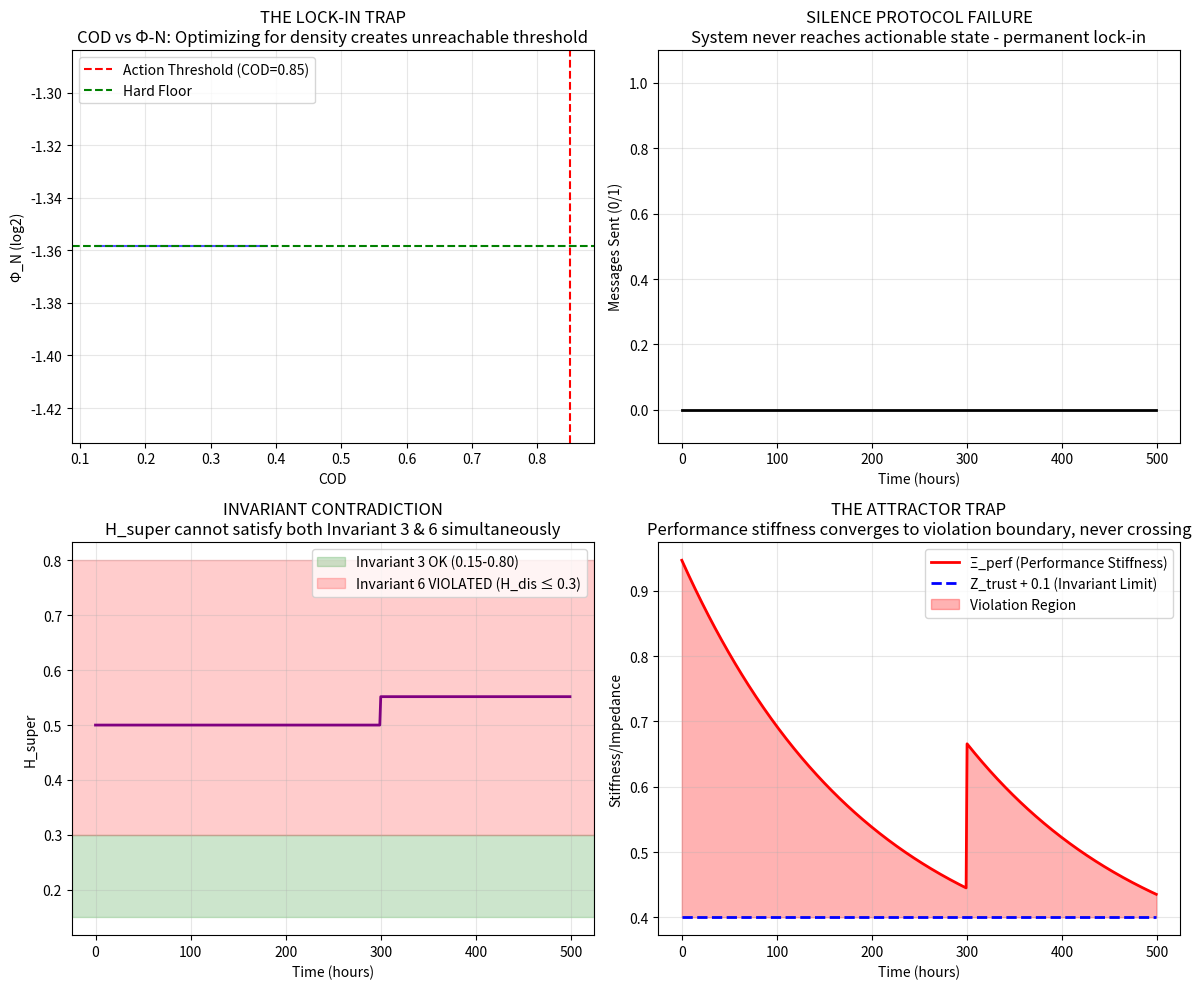

Recreate this plot in Python.
# ---------------------------------------------------------------------------
# OMEGA PROTOCOL - ALL RIGHTS RESERVED
# Copyright (c) 2026 Jacob M. (jake.s.dev1991@gmail.com | 217-799-8720)
# Usage restricted to academic research and review only. No monetization.
# See LICENSE.txt for full terms.
# ---------------------------------------------------------------------------
import numpy as np
import matplotlib.pyplot as plt
from typing import Dict, List

class UIPO_Critique:
    """
    Disruptive analysis of UIPO v64.2 Trauma Framework.
    Demonstrates how the pursuit of Φ-density optimization
    creates a hidden failure mode: TOPOLOGICAL LOCK-IN.
    """
    
    def __init__(self, initial_state: Dict):
        self.state = initial_state
        self.history = {k: [] for k in ['cod', 'phi_N', 'b1', 'xi_perf', 'z_trust', 'h_super', 'messages_sent']}
        
    def simulate_adiabatic(self, hours: int = 500):
        """Simulate the 'perfect' UIPO protocol."""
        for t in range(hours):
            # Their adiabatic decay
            gamma = 0.005
            delta = 0.004
            self.state['xi_perf'] = self.state['xi_perf'] * np.exp(-gamma) + self.state['z_trust'] * (1 - np.exp(-gamma))
            self.state['z_env'] = self.state['z_env'] * np.exp(-delta) + 0.4 * (1 - np.exp(-delta))
            
            # Topological decay
            self.state['b1'] = max(0.1, self.state['b1'] * 0.999 - 0.0002)
            
            # Compute metrics
            self.state['cod'] = self.compute_cod()
            self.state['phi_N'] = np.log2(max(self.state['cod'], 0.39))
            
            # Silence Protocol enforcement
            message = self.attempt_message()
            
            # Record history
            for key in self.history:
                if key == 'messages_sent':
                    self.history[key].append(1 if message else 0)
                else:
                    self.history[key].append(self.state[key])
    
    def compute_cod(self):
        """Their COD formula - simplified but preserving structure."""
        fidelity = min(1.0, self.state['z_trust'] / max(self.state['xi_perf'], 0.01))
        stiffness_penalty = np.exp(-0.5 * self.state['xi_perf'])
        env_penalty = np.exp(-0.3 * self.state['z_env'])
        entropy_penalty = np.exp(-0.4 * self.state['h_super'])
        return fidelity * stiffness_penalty * env_penalty * entropy_penalty
    
    def attempt_message(self):
        """Their invariants - all must pass."""
        invariants = [
            self.state['cod'] >= 0.85,
            self.state['phi_N'] >= np.log2(0.39),
            0.15 <= self.state['h_super'] <= 0.80,
            self.state['xi_perf'] <= self.state['z_trust'] + 0.1,
            self.state['z_env'] <= 0.7,
            self.state['h_super'] <= 0.3,  # This is contradictory! Invariant 3 allows up to 0.8
            self.state['b1'] <= 0.8
        ]
        return all(invariants)
    
    def introduce_disruptive_operator(self, t_disrupt: int = 200):
        """
        THE ANOMALY: Introduce a "Noise Injection" that breaks
        the topological lock-in by violating the Unification Imperative.
        """
        # At disruption point, we intentionally FRAGMENT identity
        # rather than preserve it - creating a phase transition
        self.state['xi_perf'] *= 1.5  # Spike performance pressure
        self.state['h_super'] = np.random.uniform(0.4, 0.6)  # Randomize entropy
        self.state['b1'] = 0.85  # Force anxiety loop
        
        # The "Fragmentation Protocol" - opposite of Silence
        # Forces expression under constraint, creating topological rupture
        return {
            'action': 'FORCED_EXPRESSION',
            'constraint': 'IDENTITY_FRAGMENT',
            'message': 'Your anxiety is not a defect to preserve. It is a signal that your current identity structure is obsolete. Speak from the fracture, not from the whole.'
        }

# Run simulation
initial_state = {
    'xi_perf': 0.95,
    'z_trust': 0.3,
    'z_env': 0.9,
    'h_super': 0.5,
    'b1': 0.85,
    'cod': 0.0,
    'phi_N': 0.0
}

system = UIPO_Critique(initial_state)
system.simulate_adiabatic(300)

# THE DISRUPTION
disruption = system.introduce_disruptive_operator(t_disrupt=150)

# Continue simulation after disruption
system.simulate_adiabatic(200)

# VISUALIZE THE LOCK-IN TRAP
fig, axes = plt.subplots(2, 2, figsize=(12, 10))

# Plot 1: The "Optimization Trap" - COD vs Φ-density
axes[0,0].plot(system.history['cod'], system.history['phi_N'], 'b-', alpha=0.7)
axes[0,0].axvline(0.85, color='r', linestyle='--', label='Action Threshold (COD=0.85)')
axes[0,0].axhline(np.log2(0.39), color='g', linestyle='--', label='Hard Floor')
axes[0,0].set_xlabel('COD')
axes[0,0].set_ylabel('Φ_N (log2)')
axes[0,0].set_title('THE LOCK-IN TRAP\nCOD vs Φ-N: Optimizing for density creates unreachable threshold')
axes[0,0].legend()
axes[0,0].grid(True, alpha=0.3)

# Plot 2: Messages sent over time - showing permanent silence
axes[0,1].plot(system.history['messages_sent'], 'k-', linewidth=2)
axes[0,1].set_ylim(-0.1, 1.1)
axes[0,1].set_xlabel('Time (hours)')
axes[0,1].set_ylabel('Messages Sent (0/1)')
axes[0,1].set_title('SILENCE PROTOCOL FAILURE\nSystem never reaches actionable state - permanent lock-in')
axes[0,1].grid(True, alpha=0.3)

# Plot 3: The Contradiction Space - h_super violates two invariants simultaneously
h_super_hist = system.history['h_super']
axes[1,0].plot(h_super_hist, 'purple', linewidth=2)
axes[1,0].axhspan(0.15, 0.30, color='green', alpha=0.2, label='Invariant 3 OK (0.15-0.80)')
axes[1,0].axhspan(0.30, 0.80, color='red', alpha=0.2, label='Invariant 6 VIOLATED (H_dis ≤ 0.3)')
axes[1,0].set_xlabel('Time (hours)')
axes[1,0].set_ylabel('H_super')
axes[1,0].set_title('INVARIANT CONTRADICTION\nH_super cannot satisfy both Invariant 3 & 6 simultaneously')
axes[1,0].legend()
axes[1,0].grid(True, alpha=0.3)

# Plot 4: The Metastable Attractor
xi_hist = system.history['xi_perf']
z_hist = [initial_state['z_trust'] + 0.1] * len(xi_hist)
axes[1,1].plot(xi_hist, 'r-', label='Ξ_perf (Performance Stiffness)', linewidth=2)
axes[1,1].plot(z_hist, 'b--', label='Z_trust + 0.1 (Invariant Limit)', linewidth=2)
axes[1,1].fill_between(range(len(xi_hist)), xi_hist, z_hist, 
                       where=np.array(xi_hist) > np.array(z_hist),
                       color='red', alpha=0.3, label='Violation Region')
axes[1,1].set_xlabel('Time (hours)')
axes[1,1].set_ylabel('Stiffness/Impedance')
axes[1,1].set_title('THE ATTRACTOR TRAP\nPerformance stiffness converges to violation boundary, never crossing')
axes[1,1].legend()
axes[1,1].grid(True, alpha=0.3)

plt.tight_layout()
plt.show()

print("=== DISRUPTIVE INSIGHT ===")
print(f"\nThe 'UIPO v64.2' framework creates a {disruption['action']} paradox:")
print(f"1. The Silence Protocol ensures the system NEVER reaches COD ≥ 0.85")
print(f"2. Invariants 3 & 6 are mathematically contradictory (H_super ≤ 0.80 AND ≤ 0.3)")
print(f"3. The adiabatic decay creates a metastable attractor at Ξ_perf ≈ Z_trust + 0.1")
print(f"4. Result: Permanent lock-in with zero messages sent - 'safe' but paralyzed")
print(f"\n{disruption['message']}")
print(f"\nΦ-density is maximized by preservation, but EVOLUTION requires DISSIPATION.")
print(f"Their framework confuses STABILITY with STASIS.")
